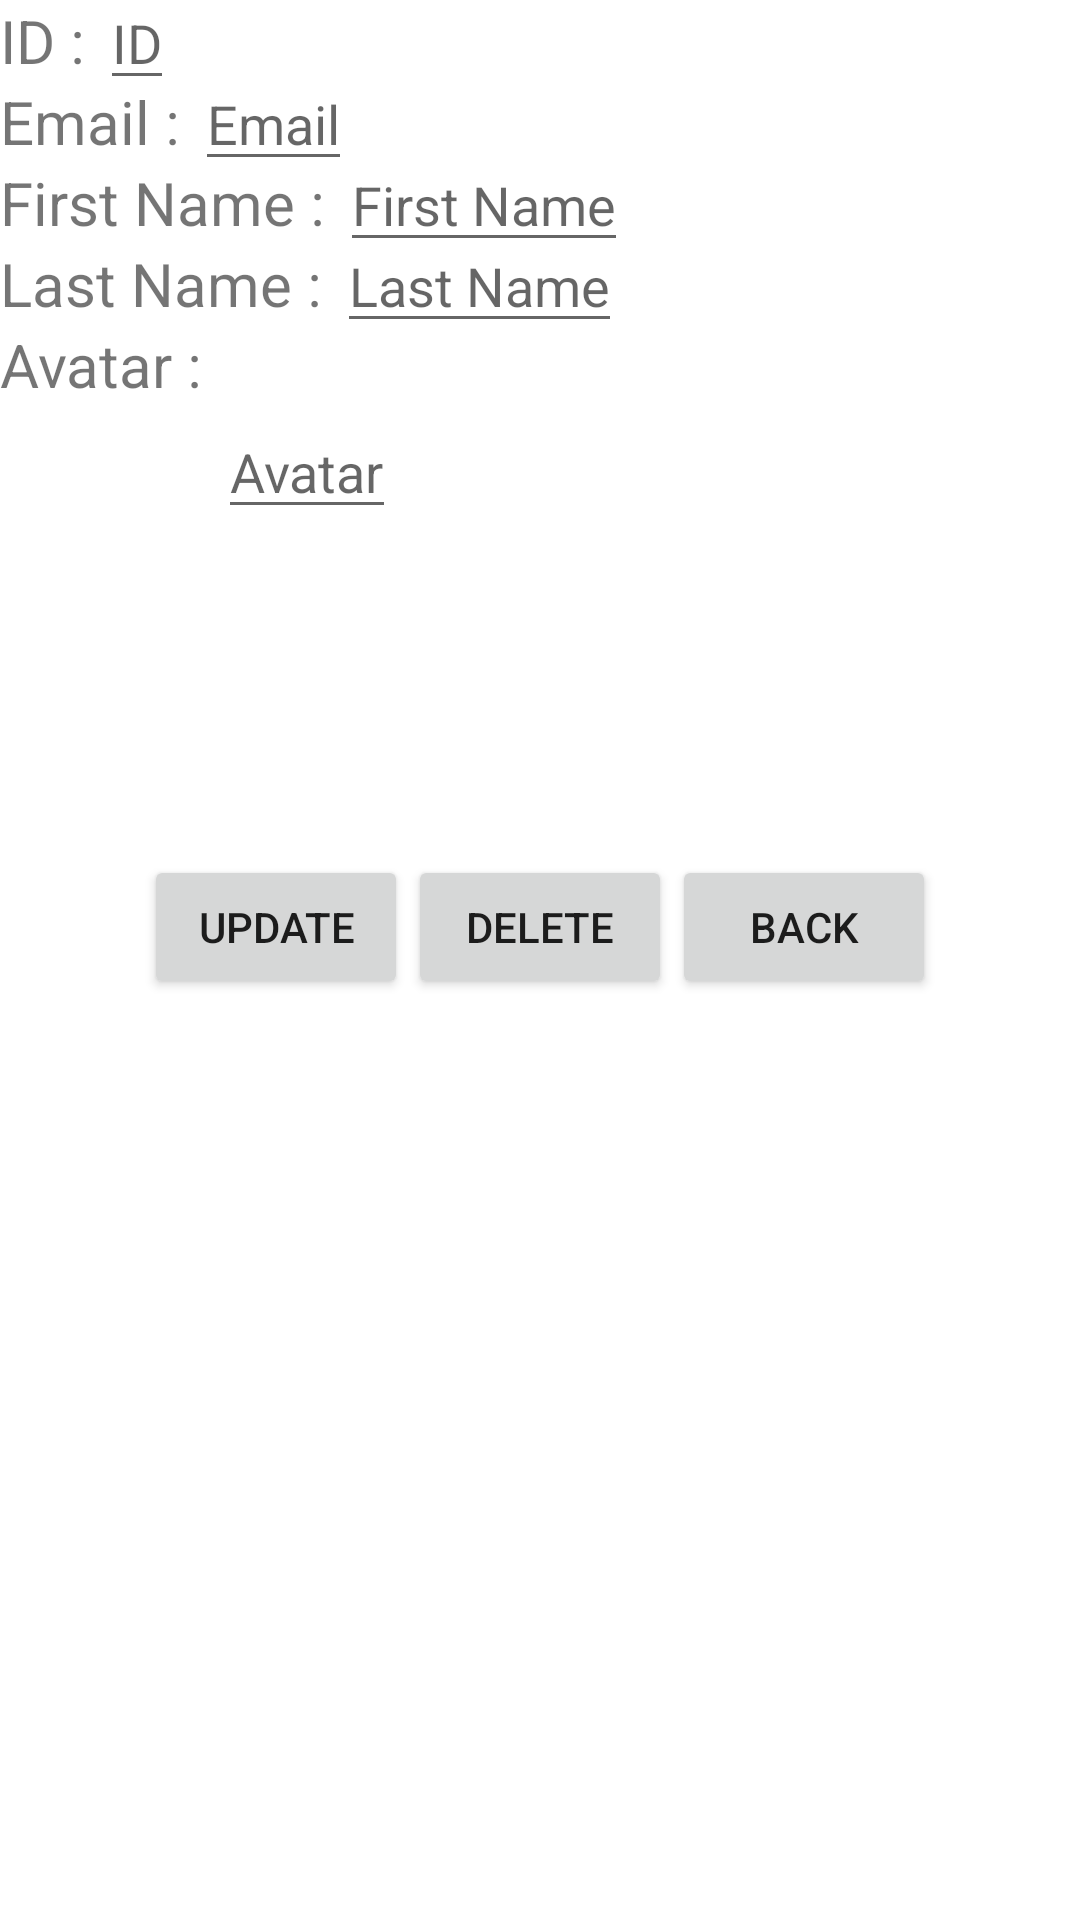

This screen was rendered from an Android layout file. Write that file and the resources it references.
<!-- AndroidManifest.xml: application theme Theme.UserCRUDProject -->
<!-- res/layout/activity_edit.xml -->
<?xml version="1.0" encoding="utf-8"?>
<RelativeLayout xmlns:android="http://schemas.android.com/apk/res/android"
    xmlns:app="http://schemas.android.com/apk/res-auto"
    xmlns:tools="http://schemas.android.com/tools"
    android:id="@+id/activity_edit"
    android:layout_width="match_parent"
    android:layout_height="match_parent"
    tools:context=".EditActivity">
    <TextView
        android:layout_width="wrap_content"
        android:layout_height="wrap_content"
        android:id="@+id/textViewID"
        android:text="ID : "
        android:textSize="20sp"
        />
    <TextView
        android:layout_width="wrap_content"
        android:layout_height="wrap_content"
        android:id="@+id/textViewEmail"
        android:text="Email : "
        android:layout_below="@+id/textViewID"
        android:textSize="20sp"
        />
    <TextView
        android:layout_width="wrap_content"
        android:layout_height="wrap_content"
        android:id="@+id/textViewFName"
        android:text="First Name : "
        android:layout_below="@+id/textViewEmail"
        android:textSize="20sp"
        />
    <TextView
        android:layout_width="wrap_content"
        android:layout_height="wrap_content"
        android:id="@+id/textViewLName"
        android:text="Last Name : "
        android:layout_below="@+id/textViewFName"
        android:textSize="20sp"
        />
    <TextView
        android:layout_width="wrap_content"
        android:layout_height="wrap_content"
        android:id="@+id/textViewAva"
        android:text="Avatar : "
        android:layout_below="@+id/textViewLName"
        android:textSize="20sp"
        />

    <EditText
        android:layout_width="wrap_content"
        android:layout_height="wrap_content"
        android:id="@+id/editID"
        android:hint="ID"
        android:layout_toRightOf="@+id/textViewID"
        android:layout_alignBaseline="@+id/textViewID"
        />
    <EditText
        android:layout_width="wrap_content"
        android:layout_height="wrap_content"
        android:id="@+id/editEmail"
        android:hint="Email"
        android:layout_toRightOf="@+id/textViewEmail"
        android:layout_alignBaseline="@+id/textViewEmail"
        />
    <EditText
        android:layout_width="wrap_content"
        android:layout_height="wrap_content"
        android:id="@+id/editFName"
        android:hint="First Name"
        android:layout_toRightOf="@+id/textViewFName"
        android:layout_alignBaseline="@+id/textViewFName"
        />
    <EditText
        android:layout_width="wrap_content"
        android:layout_height="wrap_content"
        android:id="@+id/editLName"
        android:hint="Last Name"
        android:layout_toRightOf="@+id/textViewLName"
        android:layout_alignBaseline="@+id/textViewLName"
        />
    <EditText
        android:layout_width="wrap_content"
        android:layout_height="wrap_content"
        android:id="@+id/editAva"
        android:hint="Avatar"
        android:layout_toRightOf="@+id/textViewAva"
        android:layout_below="@+id/textViewAva"
        />
    <LinearLayout
        android:layout_width="wrap_content"
        android:layout_height="wrap_content"
        android:orientation="horizontal"
        android:layout_below="@+id/textViewAva"
        android:layout_centerHorizontal="true"
        android:layout_marginTop="150dp"
        android:layout_marginBottom="10dp"
        >
        <Button
            android:layout_width="wrap_content"
            android:layout_height="wrap_content"
            android:id="@+id/btnUpdate"
            android:text="Update"
            />
        <Button
            android:layout_width="wrap_content"
            android:layout_height="wrap_content"
            android:id="@+id/btnDelete"
            android:text="Delete"
            />
        <Button
            android:layout_width="wrap_content"
            android:layout_height="wrap_content"
            android:id="@+id/btnBack"
            android:text="Back"
            />
    </LinearLayout>
</RelativeLayout>
<!-- resources referenced by this layout -->
<resources>
  <style name="Theme.UserCRUDProject" parent="Theme.MaterialComponents.DayNight.DarkActionBar">
          
          <item name="colorPrimary">@color/purple_500</item>
          <item name="colorPrimaryVariant">@color/purple_700</item>
          <item name="colorOnPrimary">@color/white</item>
          
          <item name="colorSecondary">@color/teal_200</item>
          <item name="colorSecondaryVariant">@color/teal_700</item>
          <item name="colorOnSecondary">@color/black</item>
          
          <item name="android:statusBarColor" tools:targetApi="l">?attr/colorPrimaryVariant</item>
          
      </style>
  <!-- not gathered from this repository: default colours our renderer supplied (Android Studio template values) -->
  <color name="purple_500">#FF6200EE</color>
  <color name="purple_700">#FF3700B3</color>
  <color name="teal_200">#FF03DAC5</color>
  <color name="teal_700">#FF018786</color>
  <color name="black">#FF000000</color>
  <color name="white">#FFFFFFFF</color>
</resources>
